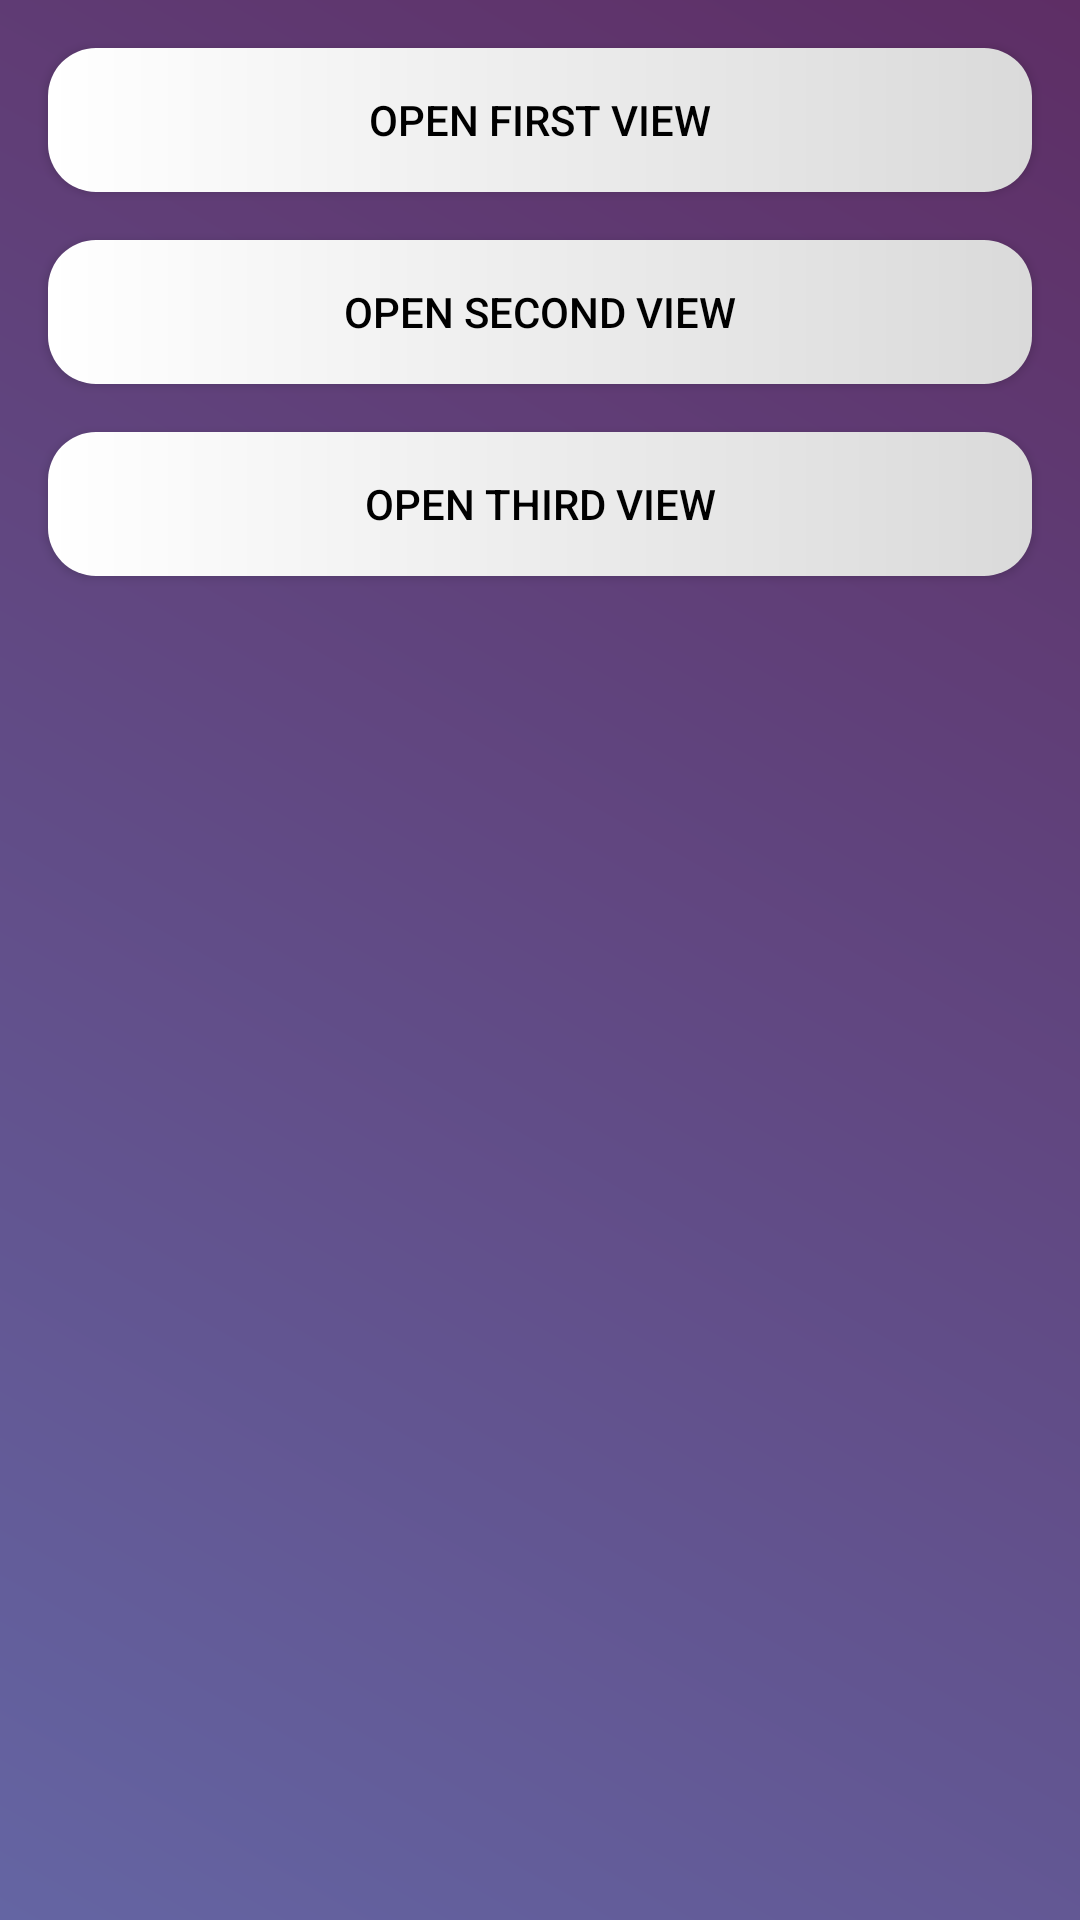

The Android layout XML behind this screen, and the referenced resources:
<!-- AndroidManifest.xml: application theme AppTheme -->
<!-- res/layout/activity_start.xml -->
<?xml version="1.0" encoding="utf-8"?>
<androidx.constraintlayout.widget.ConstraintLayout
        xmlns:android="http://schemas.android.com/apk/res/android"
        xmlns:app="http://schemas.android.com/apk/res-auto"
        android:layout_width="match_parent"
        android:layout_height="match_parent"
        android:background="@drawable/gradient_background">

    <Button
            android:text="@string/openFirst"
            android:layout_width="0dp"
            android:layout_height="wrap_content"
            android:background="@drawable/button_background"
            app:layout_constraintStart_toStartOf="parent"
            android:layout_marginStart="16dp"
            app:layout_constraintEnd_toEndOf="parent"
            android:layout_marginEnd="16dp"
            android:layout_marginTop="16dp"
            app:layout_constraintTop_toTopOf="parent"
            android:id="@+id/openFirst"/>
    <Button
            android:id="@+id/openSecond"
            android:text="@string/openSecond"
            android:layout_width="0dp"
            app:layout_constraintTop_toBottomOf="@id/openFirst"
            android:layout_height="wrap_content"
            android:background="@drawable/button_background"
            app:layout_constraintStart_toStartOf="parent"
            android:layout_marginStart="16dp"
            app:layout_constraintEnd_toEndOf="parent"
            android:layout_marginEnd="16dp"
            android:layout_marginTop="16dp"/>
    <Button
            android:id="@+id/openThird"
            app:layout_constraintTop_toBottomOf="@id/openSecond"
            android:text="@string/openThird"
            android:layout_width="0dp"
            android:layout_height="wrap_content"
            android:background="@drawable/button_background"
            app:layout_constraintStart_toStartOf="parent"
            android:layout_marginStart="16dp"
            app:layout_constraintEnd_toEndOf="parent"
            android:layout_marginEnd="16dp"
            android:layout_marginTop="16dp"/>
</androidx.constraintlayout.widget.ConstraintLayout>
<!-- resources referenced by this layout -->
<resources>
  <!-- drawable button_background (drawable) -->
  <?xml version="1.0" encoding="UTF-8"?>
  <shape xmlns:android="http://schemas.android.com/apk/res/android" android:shape="rectangle" >
  
      <gradient
              android:angle="0"
              android:endColor="#dadada"
              android:startColor="#ffffff"
              android:type="linear" />
  
      <corners
      android:radius="16dp"/>
  </shape>
  <!-- drawable gradient_background (drawable) -->
  <?xml version="1.0" encoding="UTF-8"?>
  <shape xmlns:android="http://schemas.android.com/apk/res/android" android:shape="rectangle" >
  
      <gradient
              android:angle="45"
              android:endColor="#5e2e65"
              android:startColor="#6465a3"
              android:type="linear" />
  </shape>
  <string name="openFirst">Open First VIew</string>
  <string name="openSecond">Open Second View</string>
  <string name="openThird">Open Third View</string>
  <style name="AppTheme" parent="Theme.AppCompat.Light.NoActionBar">
          
          <item name="colorPrimary">@color/colorPrimary</item>
          <item name="colorPrimaryDark">@color/colorPrimaryDark</item>
          <item name="colorAccent">@color/colorAccent</item>
          <item name="android:buttonStyle">@style/AppTheme.ButtonPrimary</item>
      </style>
  <color name="colorPrimary">#6465a3</color>
  <color name="colorPrimaryDark">#5e2e65</color>
  <color name="colorAccent">#D81B60</color>
  <style name="AppTheme.ButtonPrimary" parent="Widget.AppCompat.Button.Colored">
          <item name="android:background">@drawable/button_background</item>
          <item name="android:textColor">@android:color/black</item>
      </style>
</resources>
